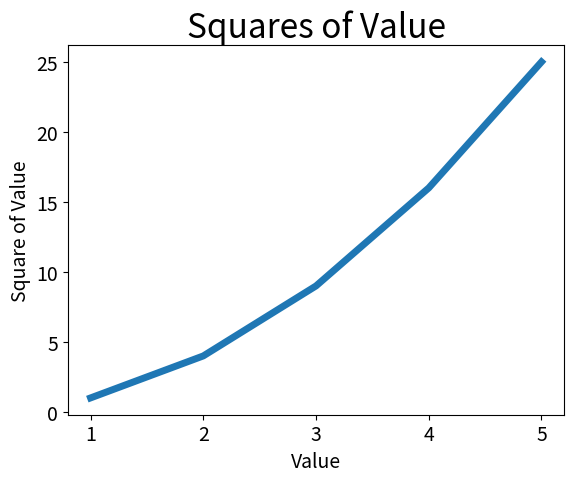

Write Python code to recreate this figure.
import matplotlib.pyplot as plt

input_values = [1,2,3,4,5]
squares = [1,4,9,16,25]
# 输入数据，并定义粗细
plt.plot(input_values,squares,linewidth=5)

# 设置图表标题，并给坐标轴加上标签
plt.title('Squares of Value',fontsize=24)
plt.xlabel('Value',fontsize=14)
plt.ylabel('Square of Value',fontsize=14)

# 设置刻度标记样式,大小
plt.tick_params(axis='both',labelsize=14)

plt.show()
